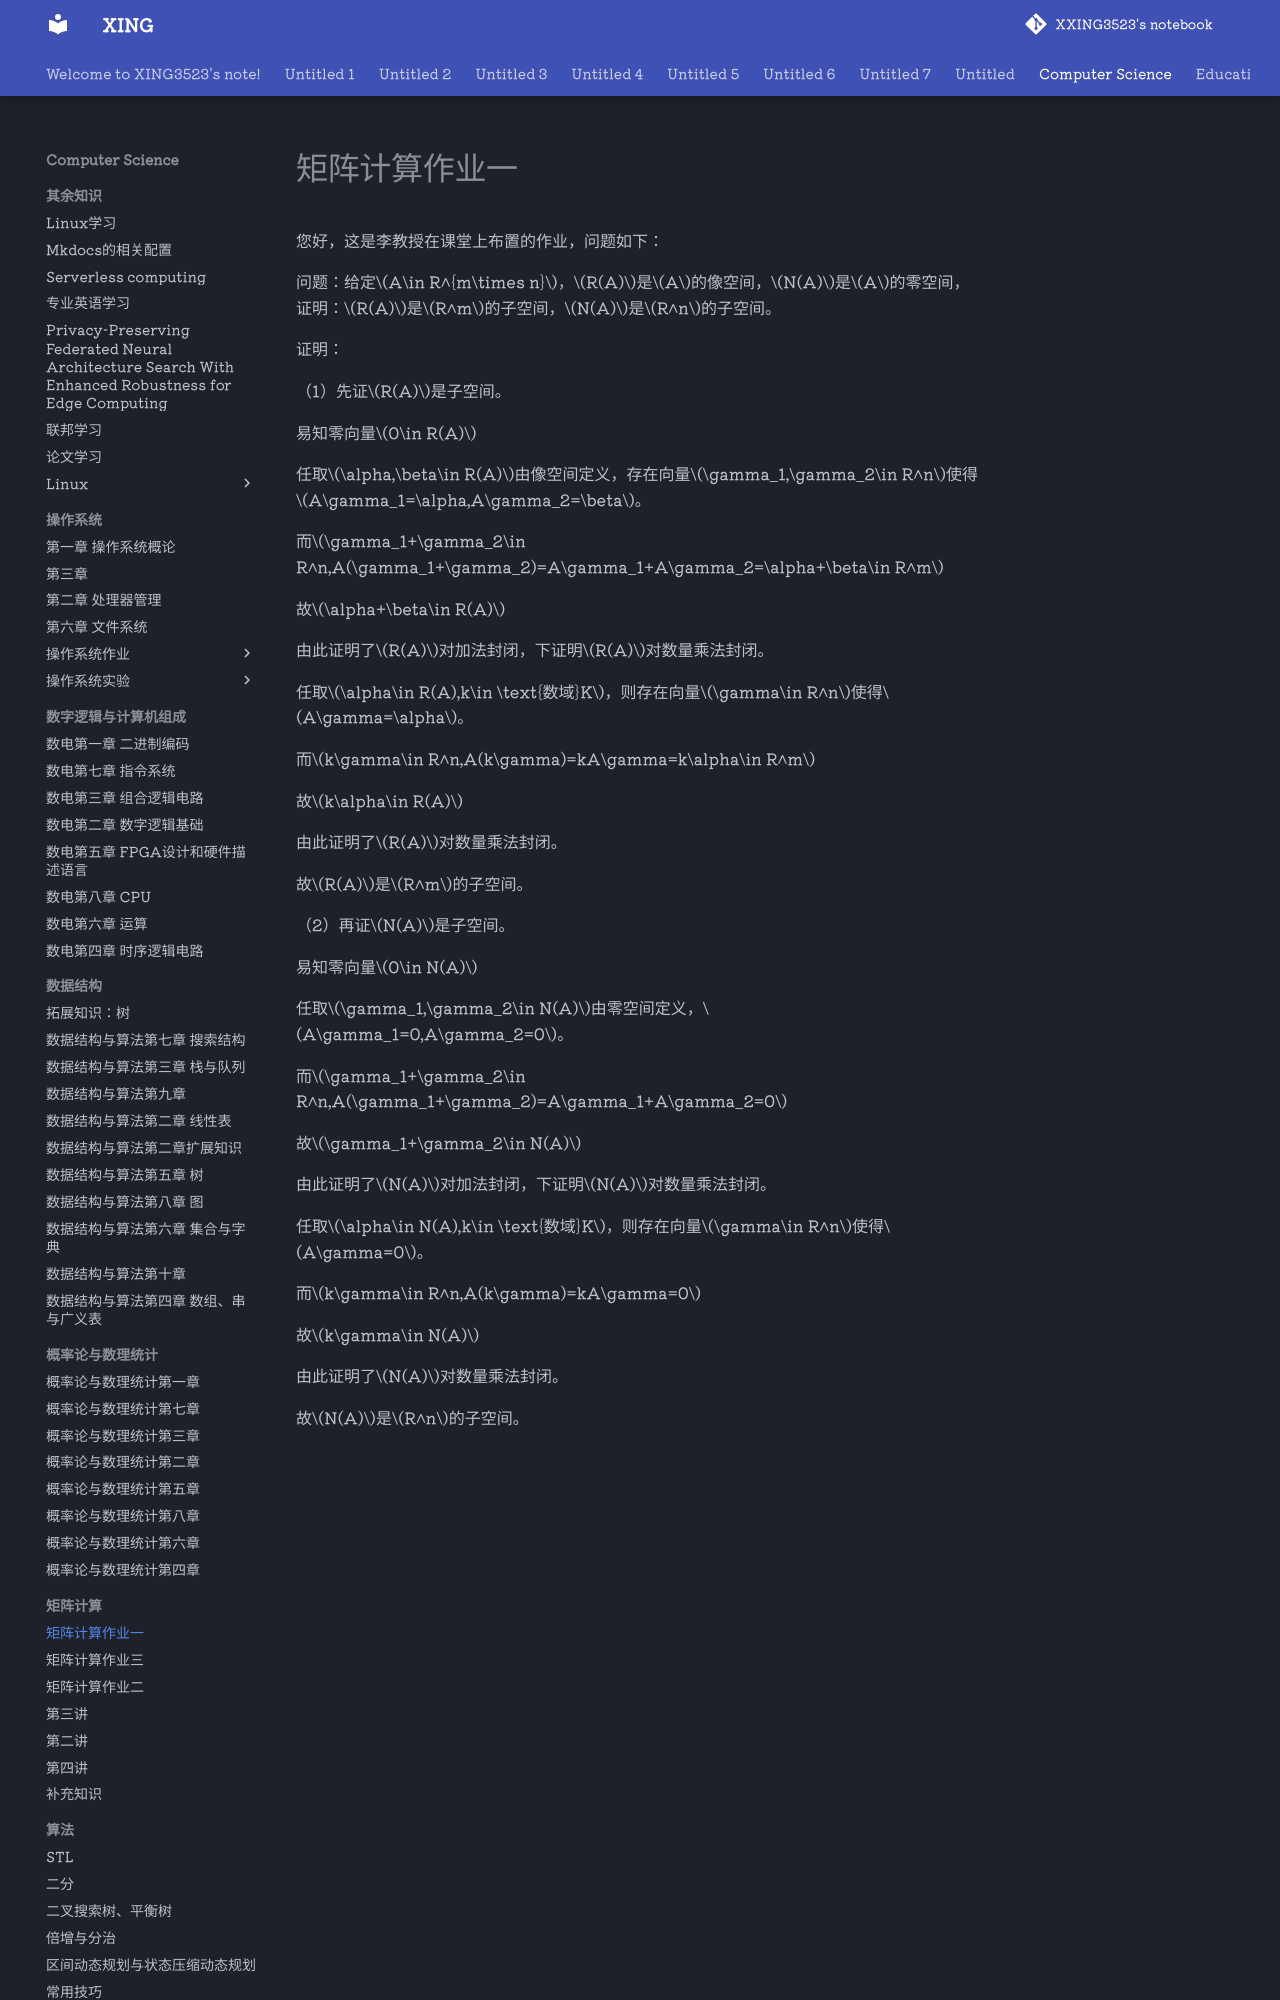

repository: XXING3523/notebook · page: Computer Science/矩阵计算/矩阵计算作业一.html · generator: mkdocs

您好，这是李教授在课堂上布置的作业，问题如下：

问题：给定$A\in R^{m\times n}$，$R(A)$是$A$的像空间，$N(A)$是$A$的零空间，证明：$R(A)$是$R^m$的子空间，$N(A)$是$R^n$的子空间。

证明：

（1）先证$R(A)$是子空间。

易知零向量$0\in R(A)$

任取$\alpha,\beta\in R(A)$由像空间定义，存在向量$\gamma_1,\gamma_2\in R^n$使得$A\gamma_1=\alpha,A\gamma_2=\beta$。

而$\gamma_1+\gamma_2\in R^n,A(\gamma_1+\gamma_2)=A\gamma_1+A\gamma_2=\alpha+\beta\in R^m$

故$\alpha+\beta\in R(A)$

由此证明了$R(A)$对加法封闭，下证明$R(A)$对数量乘法封闭。

任取$\alpha\in R(A),k\in \text{数域}K$，则存在向量$\gamma\in R^n$使得$A\gamma=\alpha$。

而$k\gamma\in R^n,A(k\gamma)=kA\gamma=k\alpha\in R^m$

故$k\alpha\in R(A)$

由此证明了$R(A)$对数量乘法封闭。

故$R(A)$是$R^m$的子空间。

（2）再证$N(A)$是子空间。

易知零向量$0\in N(A)$

任取$\gamma_1,\gamma_2\in N(A)$由零空间定义，$A\gamma_1=0,A\gamma_2=0$。
